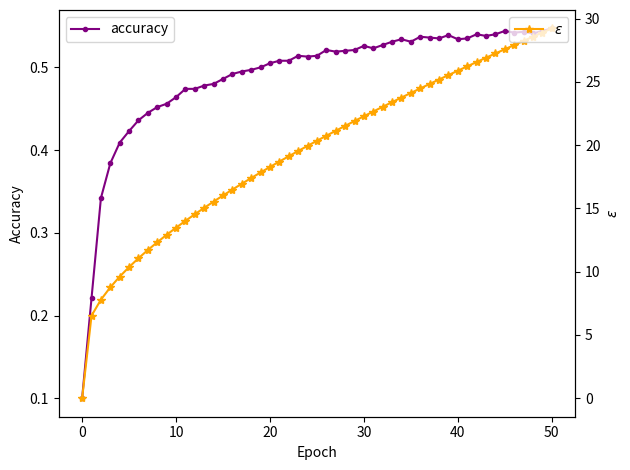

The matplotlib source for this figure:
import matplotlib.pyplot as plt
import numpy as np


def dp_vanilla():
    epoch = np.arange(51)
    acc = [0.100, 0.221, 0.342, 0.384, 0.409, 0.423, 0.436, 0.445, 0.452, 0.456, 0.464, 0.474, 0.474, 0.478, 0.48, 0.486, 0.492,
           0.495, 0.497, 0.5, 0.505, 0.508, 0.508, 0.514, 0.513, 0.514, 0.521, 0.519, 0.52, 0.521, 0.526, 0.523, 0.527,
           0.531, 0.534, 0.531, 0.537, 0.536, 0.535, 0.539, 0.534, 0.535, 0.54, 0.538, 0.54, 0.544, 0.542, 0.543, 0.541, 0.544, 0.547]
    eps = [0.000, 6.526, 7.788, 8.771, 9.614, 10.371, 11.068, 11.718, 12.333, 12.919, 13.481, 14.021, 14.544, 15.051, 15.545,
           16.026, 16.495, 16.955, 17.405, 17.847, 18.281, 18.707, 19.127, 19.541, 19.949, 20.351, 20.748, 21.14, 21.528,
           21.911, 22.29, 22.665, 23.036, 23.404, 23.768, 24.129, 24.487, 24.842, 25.194, 25.543, 25.89, 26.233, 26.575,
           26.914, 27.251, 27.585, 27.918, 28.248, 28.576, 28.903, 29.227]
    return epoch, acc, eps


if __name__ == '__main__':
    save_path = None
    epoch, acc, eps = dp_vanilla()

    fig = plt.figure()
    ax1 = fig.add_subplot(111)

    ax1.plot(epoch, acc, label='accuracy', color='purple', alpha=1.0,marker='.')
    ax1.legend(loc='upper left')
    # ax1.set_ylim(0, 32)
    ax1.set_ylabel('Accuracy')
    plt.xlabel('Epoch')

    ax2 = ax1.twinx()
    ax2.plot(epoch, eps, label=r'$\varepsilon$', color='orange', alpha=1.0, marker='*')
    ax2.legend(loc='upper right')
    ax2.set_ylabel(r'$\varepsilon$')
    plt.title(None)
    plt.tight_layout()
    if save_path is not None:
        plt.savefig(save_path)

    plt.show()